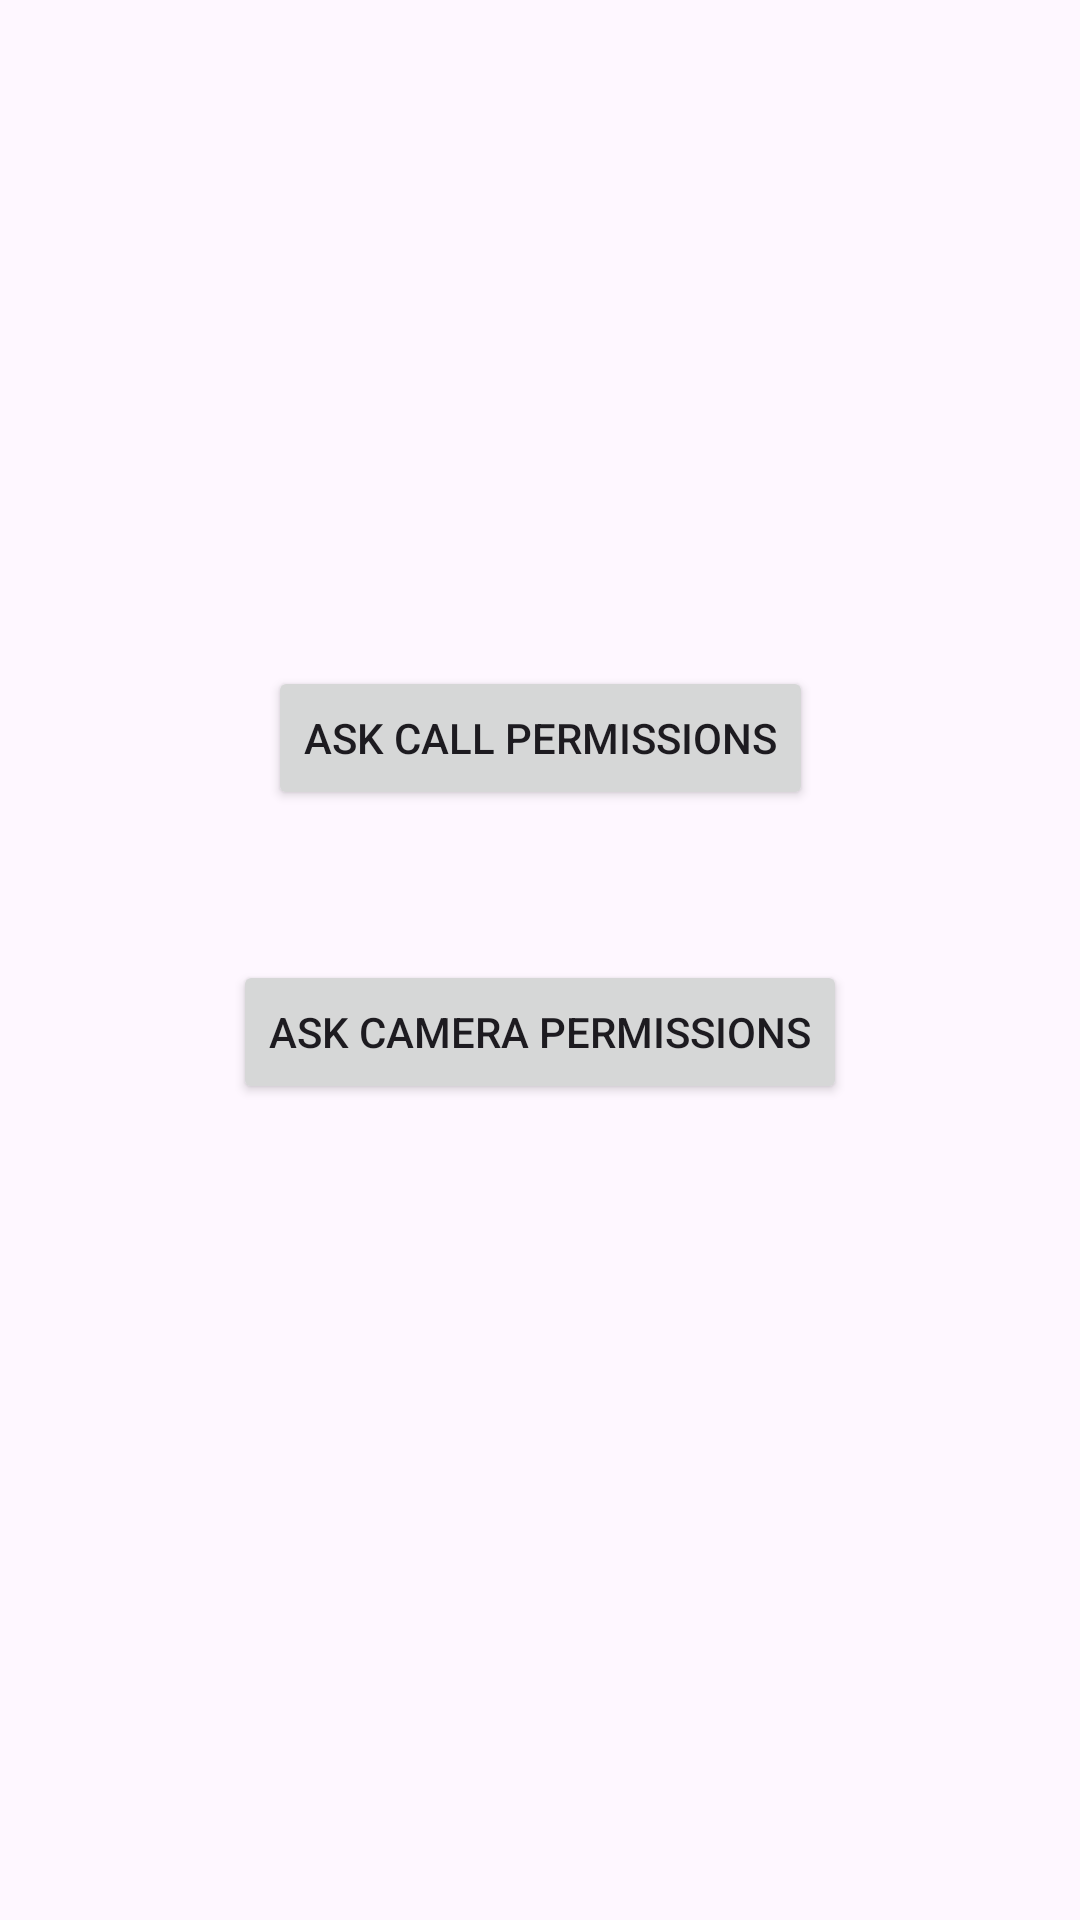

Here is an Android app screen rendered from its layout file. Give the layout XML and the strings, colors and styles it references.
<!-- AndroidManifest.xml: application theme Theme.PermissionsSOLID -->
<!-- res/layout/activity_main.xml -->
<?xml version="1.0" encoding="utf-8"?>
<androidx.constraintlayout.widget.ConstraintLayout xmlns:android="http://schemas.android.com/apk/res/android"
    xmlns:app="http://schemas.android.com/apk/res-auto"
    xmlns:tools="http://schemas.android.com/tools"
    android:layout_width="match_parent"
    android:layout_height="match_parent"
    tools:context=".MainActivity">

    <Button
        android:id="@+id/btnCallPermissions"
        android:layout_width="wrap_content"
        android:layout_height="wrap_content"
        android:text="Ask Call Permissions"
        app:layout_constraintBottom_toTopOf="@id/btnCameraPermissions"
        app:layout_constraintEnd_toEndOf="parent"
        app:layout_constraintStart_toStartOf="parent"
        app:layout_constraintTop_toTopOf="parent"
        app:layout_constraintVertical_chainStyle="packed" />

    <Button
        android:id="@+id/btnCameraPermissions"
        android:layout_width="wrap_content"
        android:layout_height="wrap_content"
        android:text="Ask Camera Permissions"
        android:layout_margin="50dp"
        app:layout_constraintBottom_toBottomOf="parent"
        app:layout_constraintEnd_toEndOf="parent"
        app:layout_constraintStart_toStartOf="parent"
        app:layout_constraintTop_toBottomOf="@id/btnCallPermissions" />

</androidx.constraintlayout.widget.ConstraintLayout>
<!-- resources referenced by this layout -->
<resources>
  <style name="Theme.PermissionsSOLID" parent="Base.Theme.PermissionsSOLID" />
  <style name="Base.Theme.PermissionsSOLID" parent="Theme.Material3.DayNight.NoActionBar">
          
          
      </style>
</resources>
